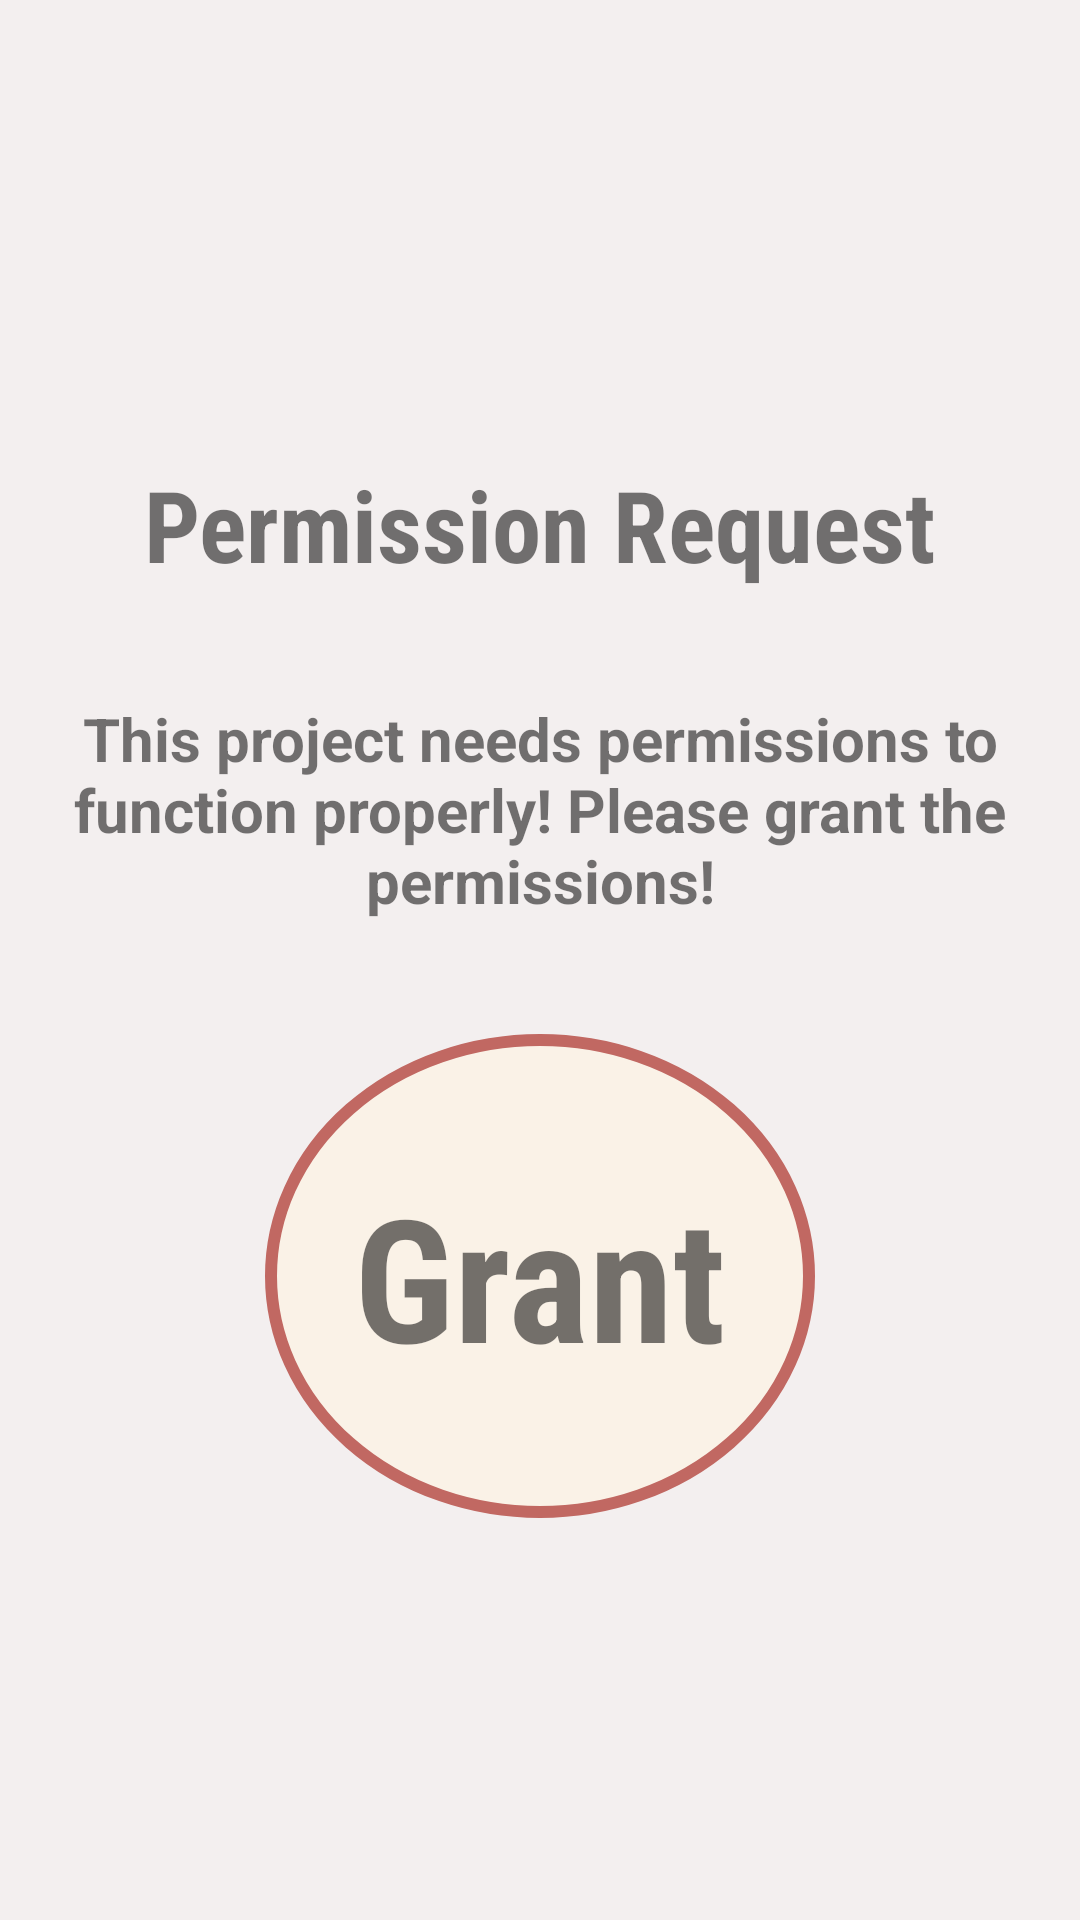

Layout XML and referenced resources for this Android screen:
<!-- AndroidManifest.xml: application theme Theme.DrivingBehaviour -->
<!-- res/layout/activity_permissions.xml -->
<?xml version="1.0" encoding="utf-8"?>
<androidx.constraintlayout.widget.ConstraintLayout xmlns:android="http://schemas.android.com/apk/res/android"
    xmlns:app="http://schemas.android.com/apk/res-auto"
    xmlns:tools="http://schemas.android.com/tools"
    android:layout_width="match_parent"
    android:background="#F3EFEF"
    android:padding="10dp"
    android:layout_height="match_parent"
    tools:context=".Activities.PermissionsActivity">

    <androidx.constraintlayout.widget.Guideline
        android:id="@+id/guideline1"
        android:layout_width="wrap_content"
        android:layout_height="wrap_content"
        android:orientation="horizontal"
        app:layout_constraintGuide_percent="0.03" />

    <androidx.constraintlayout.widget.Guideline
        android:id="@+id/guideline2"
        android:layout_width="wrap_content"
        android:layout_height="wrap_content"
        android:orientation="horizontal"
        app:layout_constraintGuide_percent="0.18" />

    <androidx.constraintlayout.widget.Guideline
        android:id="@+id/guideline3"
        android:layout_width="wrap_content"
        android:layout_height="wrap_content"
        android:orientation="horizontal"
        app:layout_constraintGuide_percent="0.23" />


    <androidx.constraintlayout.widget.Guideline
        android:id="@+id/guideline4"
        android:layout_width="wrap_content"
        android:layout_height="wrap_content"
        android:orientation="horizontal"
        app:layout_constraintGuide_percent="0.54" />

    <androidx.constraintlayout.widget.Guideline
        android:id="@+id/guideline5"
        android:layout_width="wrap_content"
        android:layout_height="wrap_content"
        android:orientation="horizontal"
        app:layout_constraintGuide_percent="0.80" />

    <androidx.constraintlayout.widget.Guideline
        android:id="@+id/guidelineVert1"
        android:layout_width="wrap_content"
        android:layout_height="wrap_content"
        android:orientation="vertical"
        app:layout_constraintGuide_percent="0.35"/>

    <androidx.constraintlayout.widget.Guideline
        android:id="@+id/guidelineVert2"
        android:layout_width="wrap_content"
        android:layout_height="wrap_content"
        android:orientation="vertical"
        app:layout_constraintGuide_percent="0.65"/>

    <androidx.constraintlayout.widget.Guideline
        android:id="@+id/guidelineVert3"
        android:layout_width="wrap_content"
        android:layout_height="wrap_content"
        android:orientation="vertical"
        app:layout_constraintGuide_percent="0.23"/>

    <androidx.constraintlayout.widget.Guideline
        android:id="@+id/guidelineVert4"
        android:layout_width="wrap_content"
        android:layout_height="wrap_content"
        android:orientation="vertical"
        app:layout_constraintGuide_percent="0.77"/>

    <ImageView
        android:layout_width="0dp"
        android:layout_height="0dp"
        app:layout_constraintStart_toEndOf="@+id/guidelineVert1"
        app:layout_constraintEnd_toStartOf="@+id/guidelineVert2"
        app:layout_constraintTop_toTopOf="@id/guideline1"
        app:layout_constraintBottom_toTopOf="@id/guideline2"
        android:src="@drawable/backroundimage"/>

    <RelativeLayout
        android:layout_width="wrap_content"
        android:layout_height="wrap_content"
        app:layout_constraintTop_toBottomOf="@+id/guideline3"
        app:layout_constraintStart_toStartOf="@id/guideline2"
        app:layout_constraintEnd_toEndOf="parent">

        <TextView
            android:id="@+id/perm"
            android:layout_width="wrap_content"
            android:layout_height="wrap_content"
            android:layout_alignParentTop="true"
            android:layout_centerInParent="true"
            android:fontFamily="sans-serif-condensed"
            android:text="@string/permission_request"
            android:textSize="33dp"
            android:textStyle="bold" />

        <TextView
            android:layout_width="wrap_content"
            android:layout_height="wrap_content"
            android:layout_below="@+id/perm"
            android:layout_marginTop="36dp"
            android:gravity="center"
            android:text="@string/grant_permissions"
            android:textSize="20dp"
            android:textStyle="bold" />
    </RelativeLayout>


    <RelativeLayout
        android:layout_width="0dp"
        android:layout_height="0dp"
        app:layout_constraintTop_toBottomOf="@+id/guideline4"
        app:layout_constraintBottom_toBottomOf="@id/guideline5"
        app:layout_constraintStart_toStartOf="@id/guidelineVert3"
        app:layout_constraintEnd_toEndOf="@id/guidelineVert4">

        <TextView
            android:id="@+id/grantTv"
            android:layout_width="match_parent"
            android:layout_height="match_parent"
            android:background="@drawable/round_button" />

        <TextView
            android:id="@+id/btnGrant"
            android:layout_width="wrap_content"
            android:layout_height="wrap_content"
            android:layout_centerInParent="true"
            android:fontFamily="sans-serif-condensed"
            android:foreground="?android:attr/selectableItemBackground"
            android:text="@string/grant"
            android:textSize="57dp"
            android:textStyle="bold"
            tools:targetApi="m" />



    </RelativeLayout>




</androidx.constraintlayout.widget.ConstraintLayout>
<!-- resources referenced by this layout -->
<resources>
  <!-- drawable round_button (drawable) -->
  <?xml version="1.0" encoding="utf-8"?>
  <selector xmlns:android="http://schemas.android.com/apk/res/android">
      <item>
          <shape android:shape="oval">
              <stroke android:color="#C16862" android:width="4dp" />
              <solid android:color="#FAF2E7"/>
              <size android:width="160dp" android:height="150dp"/>
          </shape>
      </item>
  </selector>
  <string name="grant">Grant</string>
  <string name="grant_permissions">This project needs permissions to function properly! Please grant the permissions!</string>
  <string name="permission_request">Permission Request</string>
  <style name="Theme.DrivingBehaviour" parent="Theme.MaterialComponents.DayNight.NoActionBar">
          
          <item name="colorPrimary">@color/purple_500</item>
          <item name="colorPrimaryVariant">@color/purple_700</item>
          <item name="colorOnPrimary">@color/white</item>
          
          <item name="colorSecondary">@color/teal_200</item>
          <item name="colorSecondaryVariant">@color/teal_700</item>
          <item name="colorOnSecondary">@color/black</item>
          
          <item name="android:statusBarColor" tools:targetApi="l">?attr/colorPrimaryVariant</item>
          
  
          <item name="android:windowContentTransitions">
              true
          </item>
      </style>
  <color name="purple_500">#FF6200EE</color>
  <color name="purple_700">#FF3700B3</color>
  <color name="white">#FFFFFFFF</color>
  <color name="teal_200">#FF03DAC5</color>
  <color name="teal_700">#FF018786</color>
  <color name="black">#FF000000</color>
</resources>
